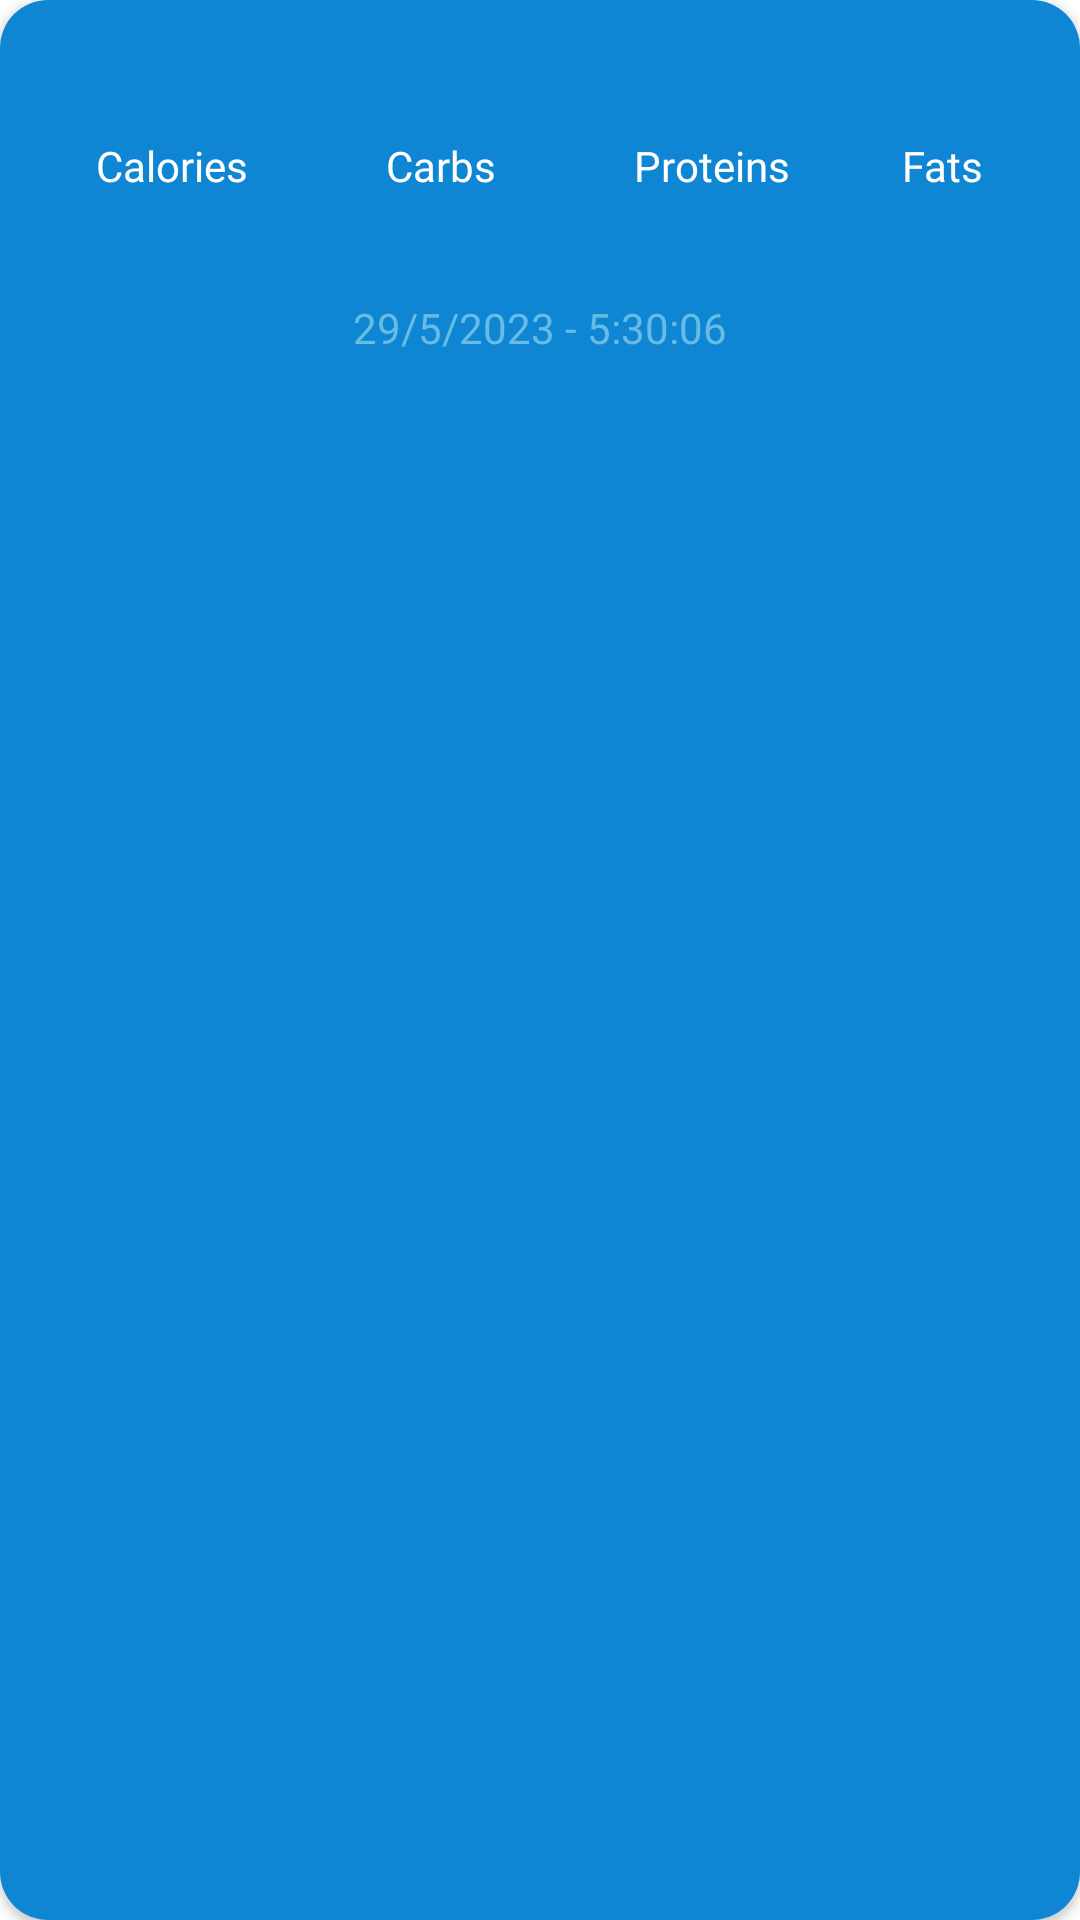

Android layout source for this screen:
<!-- AndroidManifest.xml: application theme Theme.NutritionApp -->
<!-- res/layout/item.xml -->
<?xml version="1.0" encoding="utf-8"?>
<layout xmlns:android="http://schemas.android.com/apk/res/android"
    xmlns:app="http://schemas.android.com/apk/res-auto"
    xmlns:tools="http://schemas.android.com/tools">

    <data>

    </data>

    <androidx.cardview.widget.CardView
        android:layout_width="match_parent"
        android:layout_height="145dp"
        android:layout_margin="8dp"
        android:elevation="8dp"
        app:cardCornerRadius="16dp">

        <androidx.constraintlayout.widget.ConstraintLayout
            android:layout_width="match_parent"
            android:layout_height="match_parent"
            android:background="@color/blue2">


            <TextView
                android:id="@+id/foodName"
                android:layout_width="wrap_content"
                android:layout_height="wrap_content"
                android:layout_marginTop="4dp"
                android:fontFamily="@font/poppins_semibold"
                android:textColor="@color/white"
                android:textSize="25sp"
                app:layout_constraintEnd_toEndOf="parent"
                app:layout_constraintStart_toStartOf="parent"
                app:layout_constraintTop_toTopOf="parent"
                tools:text="1 Egg" />


            <TextView
                android:id="@+id/text_calories"
                android:layout_width="wrap_content"
                android:layout_height="wrap_content"
                android:layout_marginHorizontal="1dp"
                android:layout_marginTop="8dp"
                android:fontFamily="@font/poppins_semibold"
                android:textColor="@color/white"
                android:textSize="14sp"
                app:layout_constraintEnd_toEndOf="@+id/textView3"
                app:layout_constraintStart_toStartOf="@+id/textView3"
                app:layout_constraintTop_toBottomOf="@+id/textView3"
                tools:text="100 kcl" />

            <TextView
                android:id="@+id/text_carb"
                android:layout_width="wrap_content"
                android:layout_height="wrap_content"
                android:layout_marginHorizontal="1dp"
                android:layout_marginTop="8dp"
                android:fontFamily="@font/poppins_semibold"
                android:textColor="@color/white"
                android:textSize="14sp"
                app:layout_constraintEnd_toEndOf="@+id/textView4"
                app:layout_constraintStart_toStartOf="@+id/textView4"
                app:layout_constraintTop_toBottomOf="@+id/textView4"
                tools:text="60 g" />

            <TextView
                android:id="@+id/text_protein"
                android:layout_width="wrap_content"
                android:layout_height="wrap_content"
                android:layout_marginHorizontal="1dp"
                android:layout_marginTop="8dp"
                android:fontFamily="@font/poppins_semibold"
                android:textColor="@color/white"
                android:textSize="14sp"
                app:layout_constraintEnd_toEndOf="@+id/textView6"
                app:layout_constraintStart_toStartOf="@+id/textView6"
                app:layout_constraintTop_toBottomOf="@+id/textView6"
                tools:text="20 g" />

            <TextView
                android:id="@+id/text_fat"
                android:layout_width="wrap_content"
                android:layout_height="wrap_content"
                android:layout_marginHorizontal="1dp"
                android:layout_marginTop="8dp"
                android:fontFamily="@font/poppins_semibold"
                android:textColor="@color/white"
                android:textSize="14sp"
                app:layout_constraintEnd_toEndOf="@+id/textView8"
                app:layout_constraintStart_toStartOf="@+id/textView8"
                app:layout_constraintTop_toBottomOf="@+id/textView8"
                tools:text="20 g" />

            <TextView
                android:id="@+id/textView3"
                android:layout_width="wrap_content"
                android:layout_height="wrap_content"
                android:layout_marginStart="32dp"
                android:layout_marginTop="8dp"
                android:fontFamily="@font/poppins_bold"
                android:text="Calories"
                android:textColor="@color/white"
                app:layout_constraintStart_toStartOf="parent"
                app:layout_constraintTop_toBottomOf="@+id/foodName" />

            <TextView
                android:id="@+id/textView4"
                android:layout_width="wrap_content"
                android:layout_height="wrap_content"
                android:layout_marginStart="46dp"
                android:fontFamily="@font/poppins_bold"
                android:text="Carbs"
                android:textColor="@color/white"
                app:layout_constraintBottom_toBottomOf="@+id/textView3"
                app:layout_constraintStart_toEndOf="@+id/textView3"
                app:layout_constraintTop_toTopOf="@+id/textView3" />

            <TextView
                android:id="@+id/textView6"
                android:layout_width="wrap_content"
                android:layout_height="wrap_content"
                android:layout_marginStart="46dp"
                android:fontFamily="@font/poppins_bold"
                android:text="Proteins"
                android:textColor="@color/white"
                app:layout_constraintBottom_toBottomOf="@+id/textView4"
                app:layout_constraintStart_toEndOf="@+id/textView4"
                app:layout_constraintTop_toTopOf="@+id/textView4" />

            <TextView
                android:id="@+id/textView8"
                android:layout_width="wrap_content"
                android:layout_height="wrap_content"
                android:layout_marginEnd="32dp"
                android:fontFamily="@font/poppins_bold"
                android:text="Fats"
                android:textColor="@color/white"
                app:layout_constraintBottom_toBottomOf="@+id/textView6"
                app:layout_constraintEnd_toEndOf="parent"
                app:layout_constraintTop_toTopOf="@+id/textView6" />











            <TextView
                android:id="@+id/text_Date"
                android:layout_width="wrap_content"
                android:layout_height="wrap_content"
                android:layout_marginTop="8dp"
                android:fontFamily="@font/poppins_semibold"
                android:gravity="center"
                android:text="29/5/2023 - 5:30:06"
                android:textColor="@color/blue1"
                android:textSize="14sp"
               app:layout_constraintEnd_toEndOf="parent"
                app:layout_constraintStart_toStartOf="parent"
                app:layout_constraintTop_toBottomOf="@+id/text_carb" />


        </androidx.constraintlayout.widget.ConstraintLayout>
    </androidx.cardview.widget.CardView>
</layout>
<!-- resources referenced by this layout -->
<resources>
  <color name="blue1">#68BBE3</color>
  <color name="blue2">#0E86D4</color>
  <color name="white">#FFFFFFFF</color>
  <style name="Theme.NutritionApp" parent="Theme.MaterialComponents.DayNight.DarkActionBar">
          
          <item name="colorPrimary">#0E86D4</item>
          <item name="colorPrimaryVariant">#0E86D4</item>
          <item name="colorPrimaryDark">#0E86D4</item>
          <item name="titleTextColor">@color/white</item>
          <item name="titleTextStyle">@font/open_sans_extrabold</item>
  
          <item name="colorOnPrimary">@color/white</item>
          
          <item name="colorSecondary">@color/teal_200</item>
          <item name="colorSecondaryVariant">@color/teal_700</item>
          <item name="colorOnSecondary">@color/black</item>
          
          <item name="android:statusBarColor">?attr/colorPrimaryVariant</item>
          
      </style>
  <color name="teal_200">#FF03DAC5</color>
  <color name="teal_700">#FF018786</color>
  <color name="black">#FF000000</color>
</resources>
